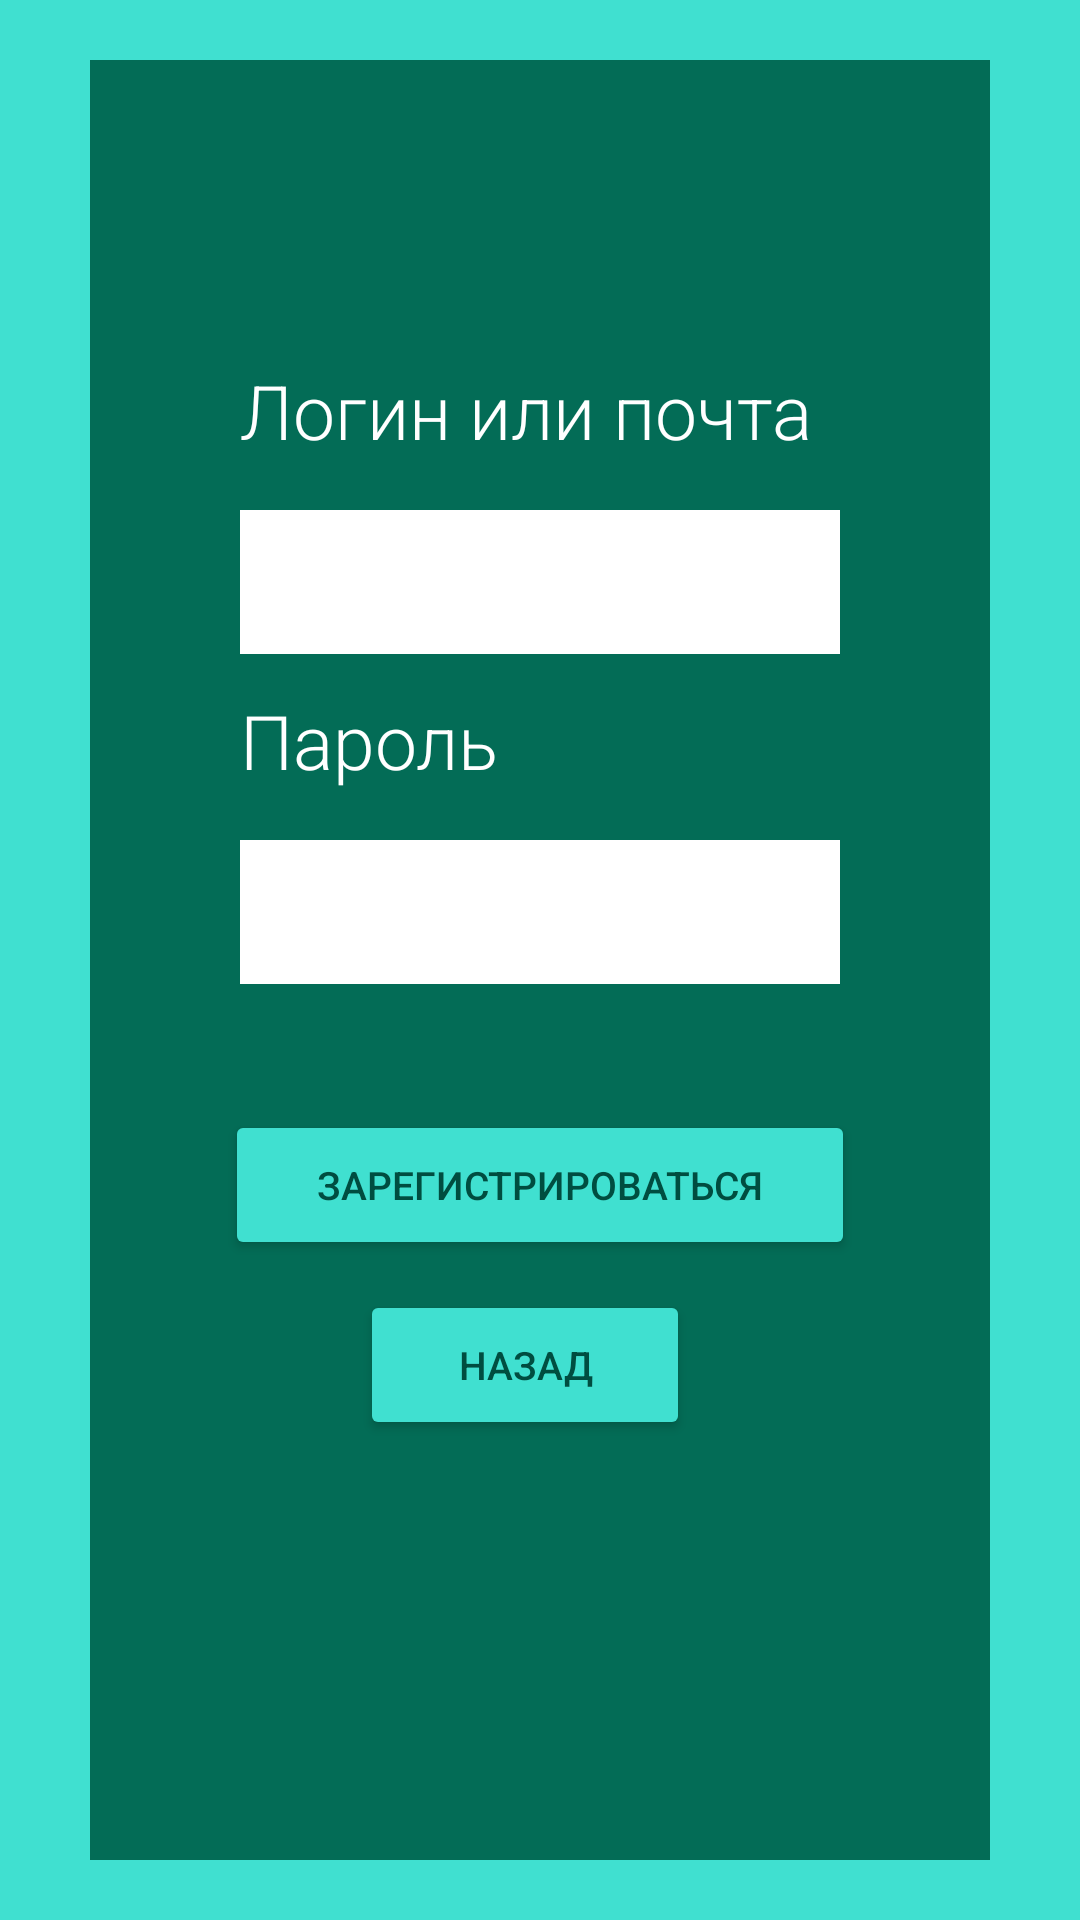

The Android layout XML behind this screen, and the referenced resources:
<!-- AndroidManifest.xml: application theme Theme.Ses -->
<!-- res/layout/activity_main2.xml -->
<?xml version="1.0" encoding="utf-8"?>
<RelativeLayout xmlns:android="http://schemas.android.com/apk/res/android"
    xmlns:app="http://schemas.android.com/apk/res-auto"
    xmlns:tools="http://schemas.android.com/tools"
    android:layout_width="match_parent"
    android:layout_height="match_parent"
    android:background="@color/turquoise"
    tools:context=".MainActivity2">

    <TextView
        android:layout_width="wrap_content"
        android:layout_height="wrap_content"
        android:layout_centerHorizontal="true"
        android:layout_marginTop="20dp"
        android:text="@string/reg"
        android:textColor="@color/textback"
        android:textSize="30sp" />

    <FrameLayout
        android:layout_width="300dp"
        android:layout_height="600dp"
        android:layout_centerInParent="true"
        android:background="@color/textback">

        <TextView
            android:layout_width="wrap_content"
            android:layout_height="wrap_content"
            android:layout_marginHorizontal="50dp"
            android:layout_marginVertical="100dp"
            android:fontFamily="sans-serif-light"
            android:text="@string/login"
            android:textColor="@color/white"
            android:textSize="25sp" />

        <EditText
            android:id="@+id/txt1"
            android:layout_width="200dp"
            android:layout_height="48dp"
            android:layout_marginHorizontal="50dp"
            android:layout_marginVertical="150dp"
            android:autofillHints="name"
            android:background="@color/white"
            android:inputType="text"
            tools:ignore="LabelFor,SpeakableTextPresentCheck" />

        <TextView
            android:layout_width="wrap_content"
            android:layout_height="wrap_content"
            android:layout_marginHorizontal="50dp"
            android:layout_marginVertical="210dp"
            android:fontFamily="sans-serif-light"
            android:text="@string/pas"
            android:textColor="@color/white"
            android:textSize="25sp" />

        <EditText
            android:id="@+id/txt2"
            android:layout_width="200dp"
            android:layout_height="48dp"
            android:layout_marginHorizontal="50dp"
            android:layout_marginVertical="260dp"
            android:autofillHints="name"
            android:background="@color/white"
            android:inputType="text"
            tools:ignore="LabelFor,SpeakableTextPresentCheck" />

        <Button
            android:id="@+id/reg"
            android:layout_width="210dp"
            android:layout_height="50dp"
            android:layout_marginHorizontal="45sp"
            android:layout_marginVertical="350sp"
            android:backgroundTint="@color/turquoise"
            android:text="@string/zareg"
            android:textColor="@color/neebu"
            android:textSize="13sp"
            tools:ignore="TextContrastCheck" />

        <Button
            android:id="@+id/zad"
            android:layout_width="110dp"
            android:layout_height="50dp"
            android:layout_marginHorizontal="90sp"
            android:layout_marginVertical="410sp"
            android:backgroundTint="@color/turquoise"
            android:text="@string/zad"
            android:textColor="@color/neebu"
            android:textSize="13sp"
            tools:ignore="TextContrastCheck" />


    </FrameLayout>

</RelativeLayout>
<!-- resources referenced by this layout -->
<resources>
  <color name="neebu">#004D40</color>
  <color name="textback">#036C56</color>
  <color name="turquoise">#40E0D0</color>
  <color name="white">#FFFFFFFF</color>
  <string name="login">Логин или почта</string>
  <string name="pas">Пароль</string>
  <string name="reg">Регистрация</string>
  <string name="zad">Назад</string>
  <string name="zareg">Зарегистрироваться</string>
  <style name="Theme.Ses" parent="Theme.MaterialComponents.DayNight.DarkActionBar">
          
          <item name="colorPrimary">@color/purple_500</item>
          <item name="colorPrimaryVariant">@color/purple_700</item>
          <item name="colorOnPrimary">@color/white</item>
          
          <item name="colorSecondary">@color/teal_200</item>
          <item name="colorSecondaryVariant">@color/teal_700</item>
          <item name="colorOnSecondary">@color/black</item>
          
          <item name="android:statusBarColor" tools:targetApi="l">?attr/colorPrimaryVariant</item>
          
      </style>
  <color name="purple_500">#FF6200EE</color>
  <color name="purple_700">#FF3700B3</color>
  <color name="teal_200">#FF03DAC5</color>
  <color name="teal_700">#FF018786</color>
  <color name="black">#FF000000</color>
</resources>
